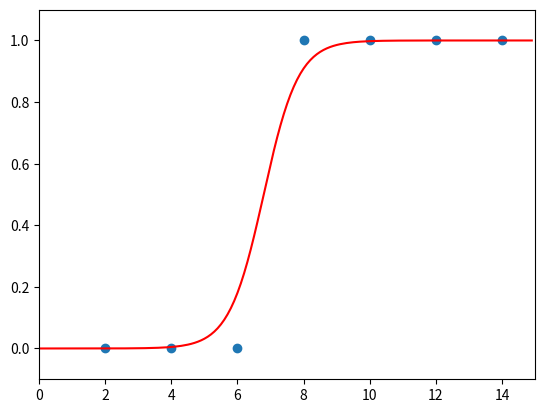

Generate this figure with matplotlib:
import numpy as np
import matplotlib.pyplot as plt

# x: 공부시간, y: 합격/불합격
x = [2, 4, 6, 8, 10, 12, 14]
y = [0, 0, 0, 1, 1, 1, 1]  # 0 불합격, 1 합격
x_data = np.array(x)
y_data = np.array(y)
a = 0  # 기울기
b = 0  # y절편
lr = 0.05  # 학습률

# 시그모이드 함수
def sigmoid(x):
    return 1 / (1 + np.exp(-x))

epochs = 2001  # 학습데이터에 대해서 몇 번 학습할지
for i in range(epochs):
    for j in range(len(x_data)):
        a_diff = x_data[j] * (sigmoid(a * x_data[j] + b) - y_data[j])
        b_diff = sigmoid(a * x_data[j] + b) - y_data[j]
        a = a - lr * a_diff  # 학습률을 곱하여 a 업데이트
        b = b - lr * b_diff  # 학습률을 곱하여 b 업데이트
    if i % 100 == 0:
        print("epochs=%.f, 기울기 a=%.04f, y절편=%.04f" % (i, a, b))

x_range = np.arange(0, 15, 0.1)
y_pred = sigmoid(a * x_range + b)

plt.scatter(x_data, y_data)
plt.plot(x_range, y_pred, color='red')
plt.xlim(0, 15)
plt.ylim(-0.1, 1.1)
plt.show()
